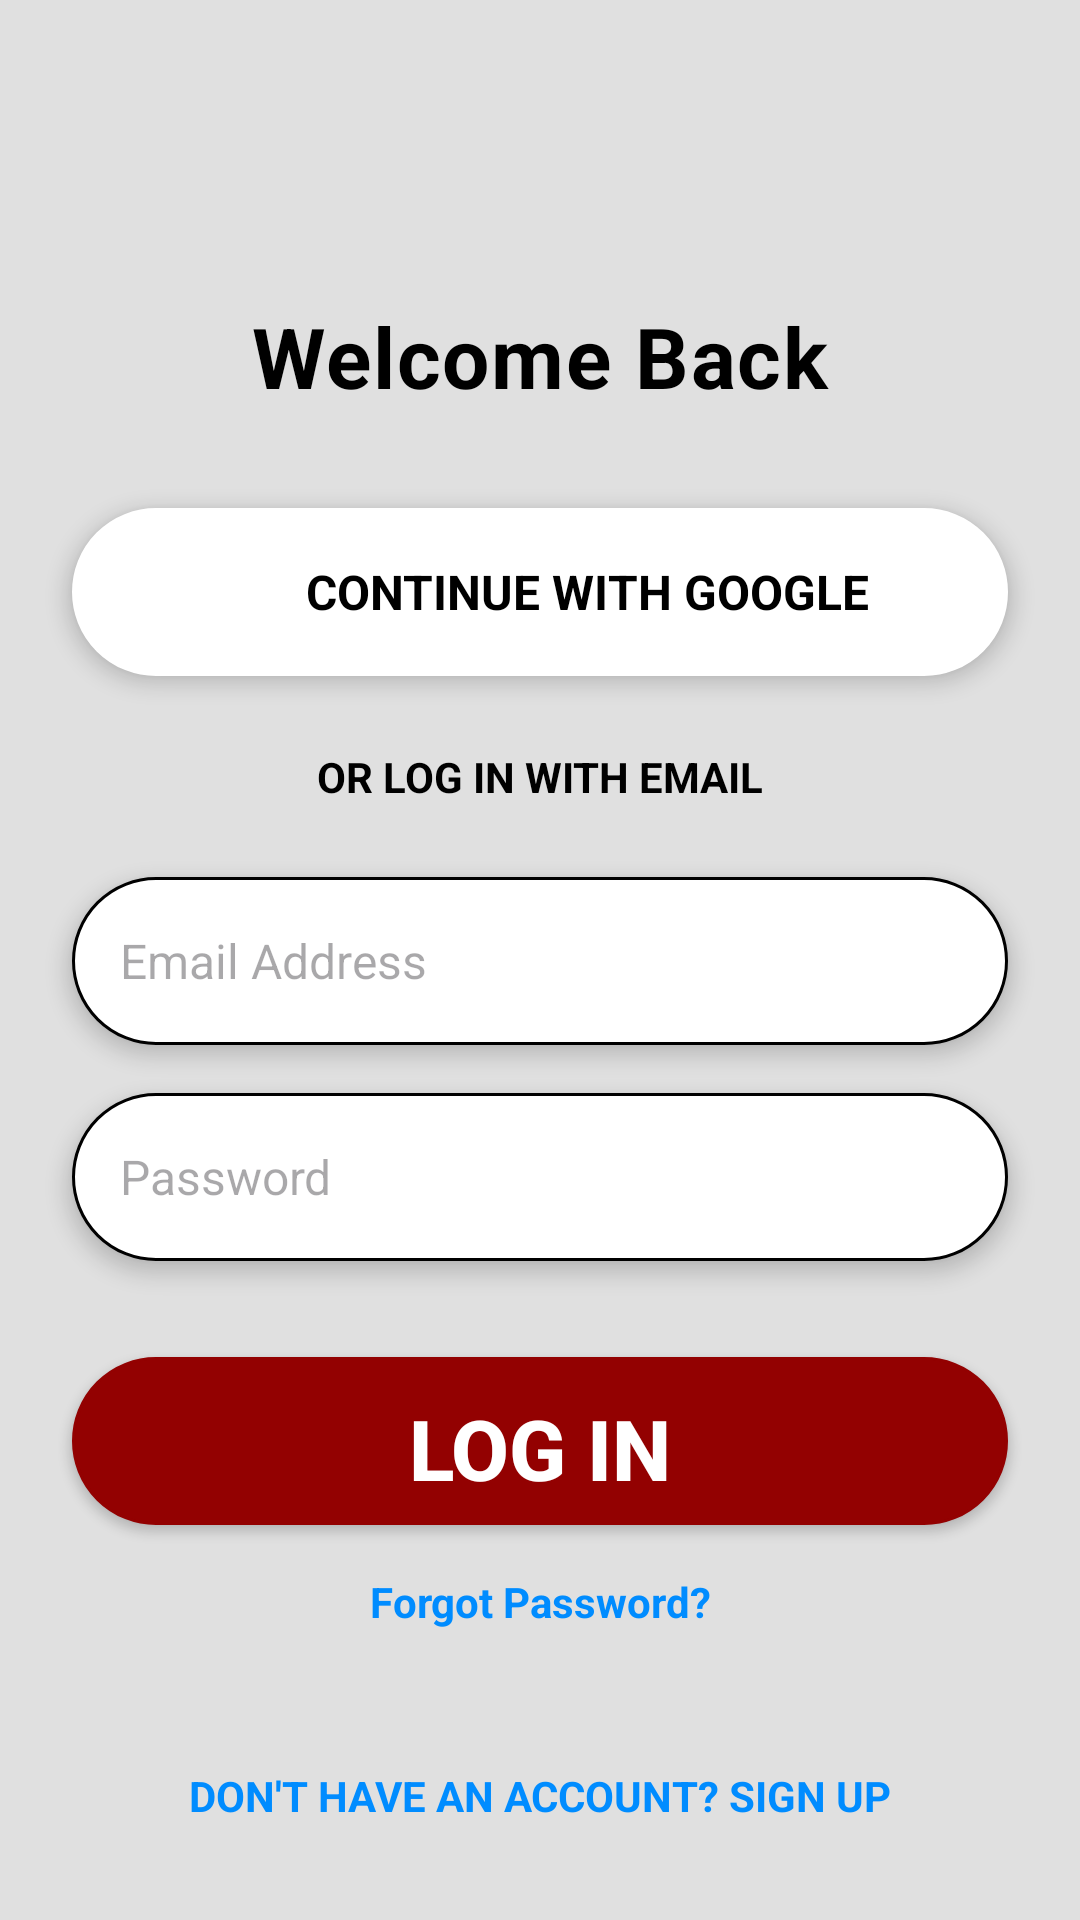

The Android layout XML behind this screen, and the referenced resources:
<!-- AndroidManifest.xml: application theme Theme.MadLabExam2 -->
<!-- res/layout/activity_login.xml -->
<?xml version="1.0" encoding="utf-8"?>
<androidx.constraintlayout.widget.ConstraintLayout xmlns:android="http://schemas.android.com/apk/res/android"
    xmlns:app="http://schemas.android.com/apk/res-auto"
    xmlns:tools="http://schemas.android.com/tools"
    android:layout_width="match_parent"
    android:layout_height="match_parent"
    android:background="#E0E0E0"
    tools:context=".LoginActivity">

    

    


    <TextView
        android:id="@+id/tvWelcome"
        android:layout_width="wrap_content"
        android:layout_height="wrap_content"
        android:layout_marginTop="100dp"
        android:elevation="4dp"
        android:letterSpacing="0.02"
        android:text="Welcome Back"
        android:textColor="@color/black"
        android:textSize="28sp"
        android:textStyle="bold"
        app:layout_constraintBottom_toTopOf="@id/btnGoogle"
        app:layout_constraintEnd_toEndOf="parent"
        app:layout_constraintStart_toStartOf="parent"
        app:layout_constraintTop_toTopOf="parent"
        app:layout_constraintVertical_chainStyle="packed" />

    
    <LinearLayout
        android:id="@+id/btnGoogle"
        android:layout_width="0dp"
        android:layout_height="56dp"
        android:layout_marginHorizontal="24dp"
        android:layout_marginTop="32dp"
        android:background="@drawable/rounded_border"
        android:backgroundTint="#FFFFFF"
        android:elevation="4dp"
        android:gravity="center"
        android:orientation="horizontal"
        android:padding="8dp"
        app:layout_constraintEnd_toEndOf="parent"
        app:layout_constraintStart_toStartOf="parent"
        app:layout_constraintTop_toBottomOf="@id/tvWelcome">

        <ImageView
            android:layout_width="24dp"
            android:layout_height="24dp"
            android:layout_marginEnd="8dp"
            android:src="@drawable/google" />

        <TextView
            android:layout_width="wrap_content"
            android:layout_height="wrap_content"
            android:text="CONTINUE WITH GOOGLE"
            android:textColor="@color/black"
            android:textSize="16sp"
            android:textStyle="bold" />
    </LinearLayout>

    
    <TextView
        android:id="@+id/tvOr"
        android:layout_width="wrap_content"
        android:layout_height="wrap_content"
        android:layout_marginTop="24dp"
        android:text="OR LOG IN WITH EMAIL"
        android:textColor="@color/black"
        android:textSize="14sp"
        android:textStyle="bold"
        app:layout_constraintEnd_toEndOf="parent"
        app:layout_constraintStart_toStartOf="parent"
        app:layout_constraintTop_toBottomOf="@id/btnGoogle" />

    
    <EditText
        android:id="@+id/etEmail"
        android:layout_width="0dp"
        android:layout_height="56dp"
        android:layout_marginHorizontal="24dp"
        android:layout_marginTop="24dp"
        android:background="@drawable/rounded_border"
        android:elevation="4dp"
        android:hint="Email Address"
        android:inputType="textEmailAddress"
        android:paddingStart="16dp"
        android:textSize="16sp"
        app:layout_constraintEnd_toEndOf="parent"
        app:layout_constraintStart_toStartOf="parent"
        app:layout_constraintTop_toBottomOf="@id/tvOr" />

    
    <EditText
        android:id="@+id/etPassword"
        android:layout_width="0dp"
        android:layout_height="56dp"
        android:layout_marginHorizontal="24dp"
        android:layout_marginTop="16dp"
        android:background="@drawable/rounded_border"
        android:elevation="4dp"
        android:hint="Password"
        android:inputType="textPassword"
        android:paddingStart="16dp"
        android:textAlignment="viewStart"
        android:textSize="16sp"
        app:layout_constraintEnd_toEndOf="parent"
        app:layout_constraintStart_toStartOf="parent"
        app:layout_constraintTop_toBottomOf="@id/etEmail" />

    
    <Button
        android:id="@+id/btnLogin"
        android:layout_width="0dp"
        android:layout_height="56dp"
        android:layout_marginHorizontal="24dp"
        android:layout_marginTop="32dp"
        android:background="@drawable/rounded_border"
        android:backgroundTint="@color/colorPrimary"
        android:elevation="8dp"
        android:ellipsize="none"
        android:paddingTop="5dp"
        android:text="Log In"
        android:textAlignment="center"
        android:textColor="@color/white"
        android:textSize="28sp"
        android:textStyle="bold"
        app:layout_constraintEnd_toEndOf="parent"
        app:layout_constraintStart_toStartOf="parent"
        app:layout_constraintTop_toBottomOf="@id/etPassword" />

    
    <TextView
        android:id="@+id/tvForgotPassword"
        android:layout_width="wrap_content"
        android:layout_height="wrap_content"
        android:layout_marginTop="16dp"
        android:text="Forgot Password?"
        android:textColor="@color/blue"
        android:textSize="14sp"
        android:textStyle="bold"
        app:layout_constraintEnd_toEndOf="parent"
        app:layout_constraintStart_toStartOf="parent"
        app:layout_constraintTop_toBottomOf="@id/btnLogin" />

    
    <TextView
        android:id="@+id/tvSignup"
        android:layout_width="wrap_content"
        android:layout_height="wrap_content"
        android:layout_marginBottom="32dp"
        android:text="DON'T HAVE AN ACCOUNT? SIGN UP"
        android:textColor="@color/blue"
        android:textSize="14sp"
        android:textStyle="bold"
        app:layout_constraintBottom_toBottomOf="parent"
        app:layout_constraintEnd_toEndOf="parent"
        app:layout_constraintStart_toStartOf="parent" />

</androidx.constraintlayout.widget.ConstraintLayout>
<!-- resources referenced by this layout -->
<resources>
  <color name="black">#000000</color>
  <color name="blue">#008CFF</color>
  <color name="colorPrimary">#930101</color>
  <color name="white">#FFFFFF</color>
  <!-- drawable rounded_border (drawable) -->
  <?xml version="1.0" encoding="utf-8"?>
  <shape xmlns:android="http://schemas.android.com/apk/res/android">
      <corners android:radius="28dp" />
      <solid android:color="@android:color/white" />
      <stroke android:width="1dp" android:color="@color/black" />
  </shape>
  <style name="Theme.MadLabExam2" parent="Theme.Material3.Light.NoActionBar">
          <item name="colorPrimary">#930101</item>
          <item name="colorPrimaryVariant">#700000</item>
          <item name="colorOnPrimary">#FFFFFF</item>
          <item name="android:windowBackground">#F8F8F8</item>
      </style>
</resources>
